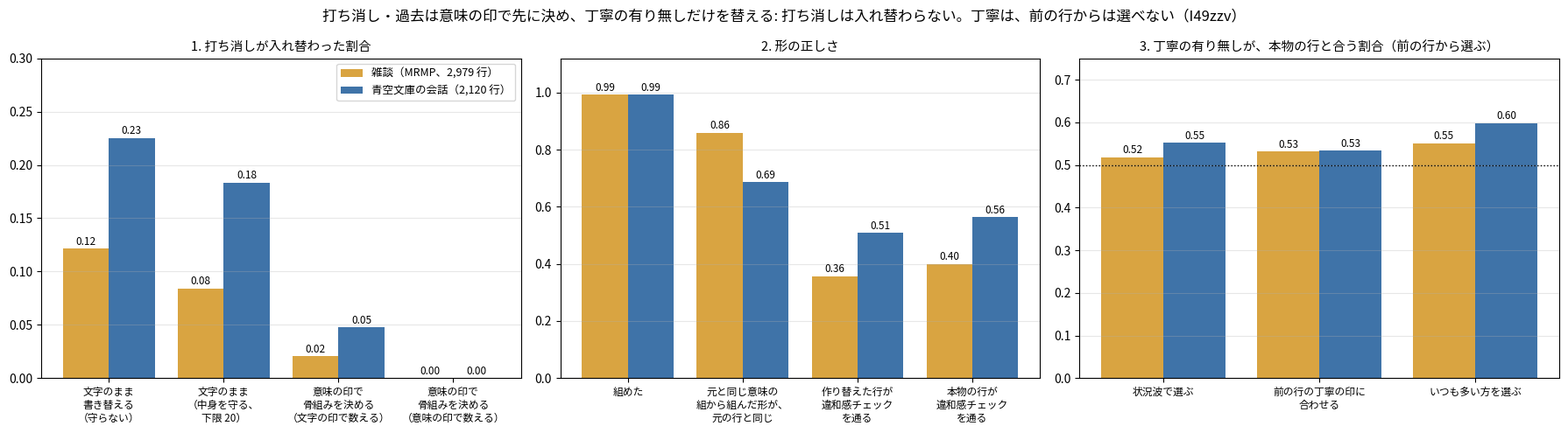

Here is the Python script that generated this plot: (Note: this script raises an exception after producing the figure.)
"""I49zzv の図: 意味の印で骨組みを決め、丁寧の有り無しだけを替える（run67 雑談、run68 青空文庫の集計の数だけ）。"""
import os

import matplotlib
matplotlib.use("Agg")
import matplotlib.pyplot as plt
from matplotlib import font_manager as fm

SETS = ("雑談（MRMP、2,979 行）", "青空文庫の会話（2,120 行）")
COL = ("#d9a441", "#3f73a8")


def bars(a, labels, rows, title, ylim, fmt="%.2f"):
    w = .8 / len(rows)
    for j, (name, vals) in enumerate(rows):
        xs = [i + (j - (len(rows) - 1) / 2) * w for i in range(len(labels))]
        a.bar(xs, vals, w, color=COL[j], label=name)
        for x, v in zip(xs, vals):
            a.text(x, v + ylim * .012, fmt % v, ha="center", fontsize=8.5)
    a.set_xticks(range(len(labels))); a.set_xticklabels(labels, fontsize=8.5); a.set_ylim(0, ylim); a.set_title(title, fontsize=10.5); a.grid(alpha=.3, axis="y")


def main():
    f = os.environ.get("KOTOYUI_FONT")
    if f:
        fm.fontManager.addfont(f)
        plt.rcParams["font.family"] = fm.FontProperties(fname=f).get_name()
    plt.rcParams["axes.unicode_minus"] = False
    fig, ax = plt.subplots(1, 3, figsize=(18, 5))
    bars(ax[0], ("文字のまま\n書き替える\n（守らない）", "文字のまま\n（中身を守る、\n下限 20）", "意味の印で\n骨組みを決める\n（文字の印で数える）", "意味の印で\n骨組みを決める\n（意味の印で数える）"),
         ((SETS[0], (.1213, .0843, .0208, 0.0)), (SETS[1], (.2253, .1833, .0476, 0.0))), "1. 打ち消しが入れ替わった割合", .3)
    ax[0].legend(fontsize=9, loc="upper right")
    bars(ax[1], ("組めた", "元と同じ意味の\n組から組んだ形が、\n元の行と同じ", "作り替えた行が\n違和感チェック\nを通る", "本物の行が\n違和感チェック\nを通る"),
         ((SETS[0], (.9923, .86, .3575, .4005)), (SETS[1], (.9925, .6863, .508, .5642))), "2. 形の正しさ", 1.12)
    bars(ax[2], ("状況波で選ぶ", "前の行の丁寧の印に\n合わせる", "いつも多い方を選ぶ"),
         ((SETS[0], (.5184, .5313, .5507)), (SETS[1], (.5521, .534, .5982))), "3. 丁寧の有り無しが、本物の行と合う割合（前の行から選ぶ）", .75)
    ax[2].axhline(.5, color="k", lw=1, ls=":")
    fig.suptitle("打ち消し・過去は意味の印で先に決め、丁寧の有り無しだけを替える: 打ち消しは入れ替わらない。丁寧は、前の行からは選べない（I49zzv）", fontsize=12)
    fig.tight_layout()
    fig.savefig(os.path.join(os.path.dirname(os.path.abspath(__file__)), "..", "docs", "images", "i49zzv_frame.png"), dpi=170)


if __name__ == "__main__":
    main()
